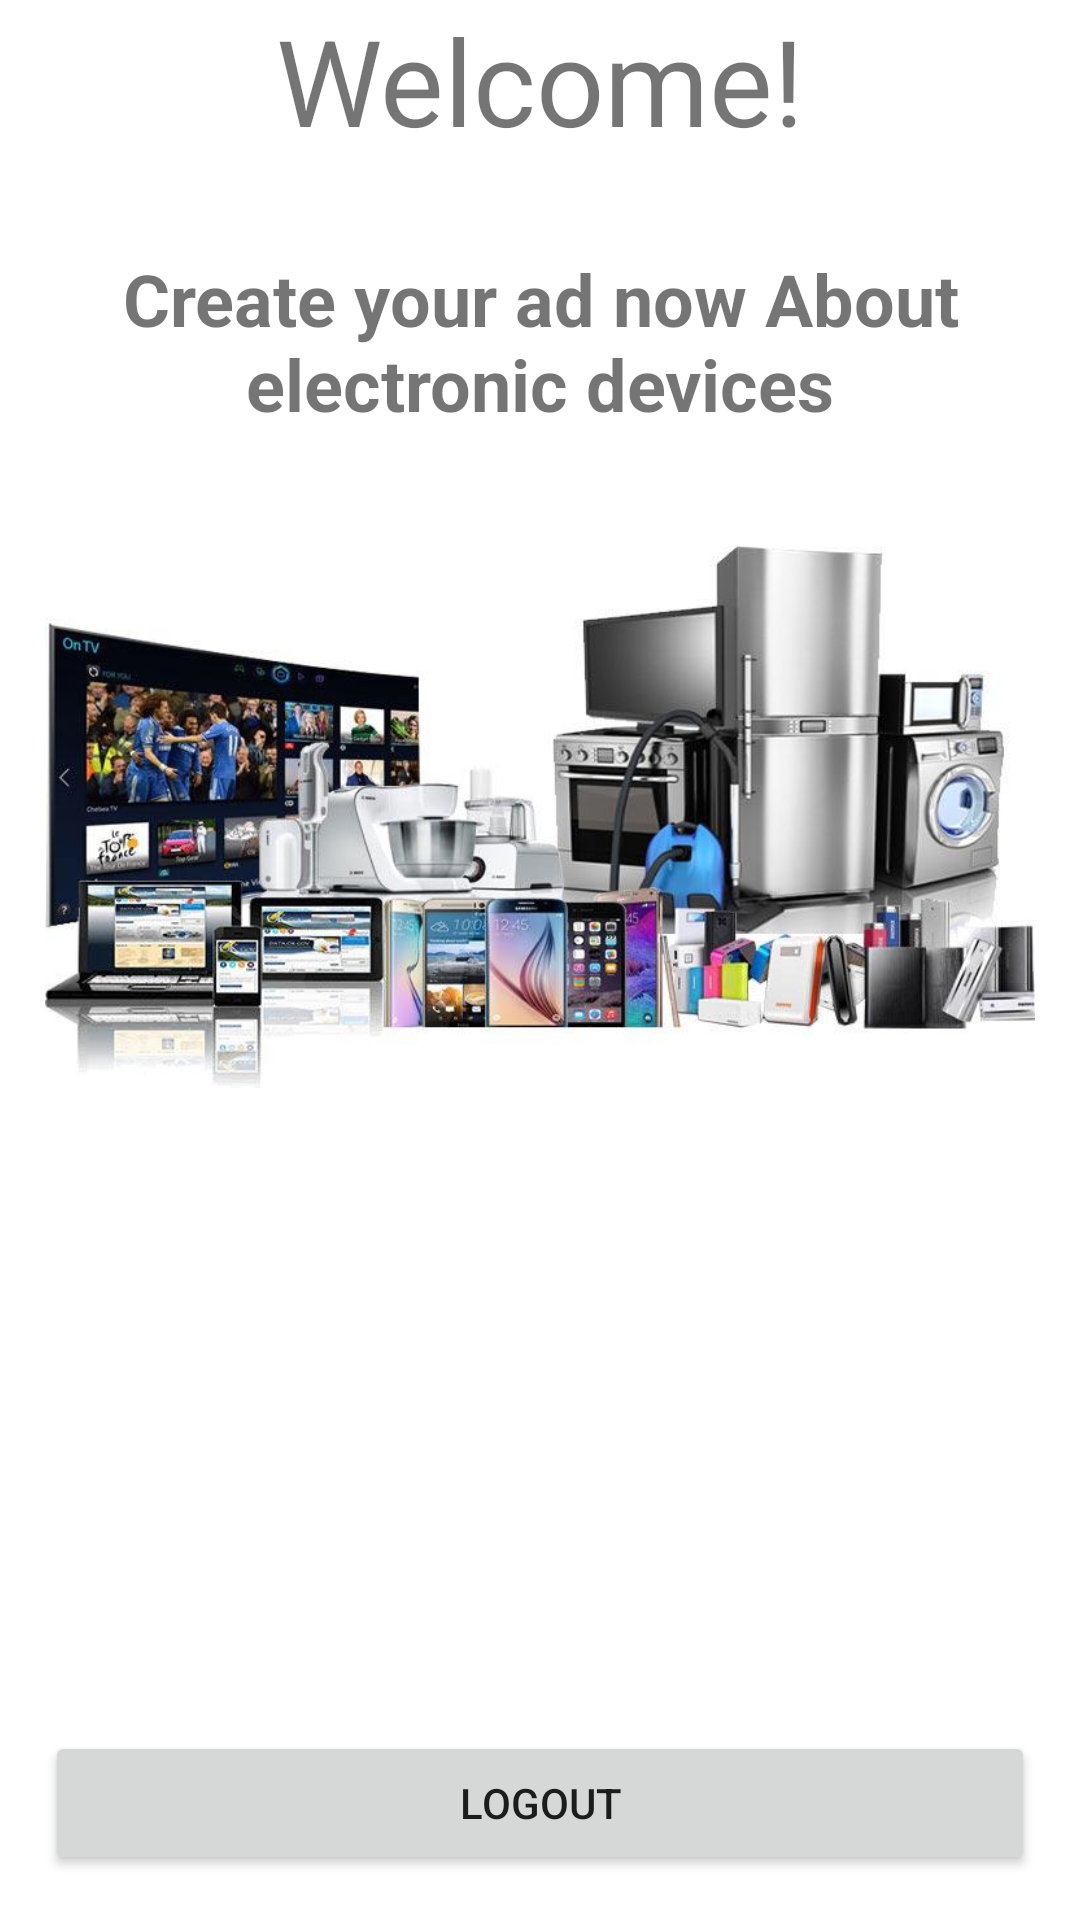

Write the Android layout XML for this screen, with the resource values it uses.
<!-- AndroidManifest.xml: application theme Theme.AnnouncementsApp -->
<!-- res/layout/activity_main.xml -->
<?xml version="1.0" encoding="utf-8"?>
<RelativeLayout xmlns:android="http://schemas.android.com/apk/res/android"
    xmlns:app="http://schemas.android.com/apk/res-auto"
    xmlns:tools="http://schemas.android.com/tools"
    android:layout_width="match_parent"
    android:layout_height="match_parent"
    android:layout_gravity="center"
    android:orientation="vertical" >

    <TextView
        android:id="@+id/txt"
        android:layout_width="match_parent"
        android:layout_height="wrap_content"
        android:layout_gravity="center"
        android:gravity="center"
        android:text="Welcome!"
        android:textSize="40dp" />

    <Button
        android:id="@+id/btnLogOut"
        android:layout_width="match_parent"
        android:layout_height="wrap_content"
        android:layout_alignParentBottom="true"
        android:layout_marginStart="15dp"
        android:layout_marginTop="15dp"
        android:layout_marginEnd="15dp"
        android:layout_marginBottom="15dp"
        android:text="Logout" />

    <TextView
        android:id="@+id/textView"
        android:layout_width="match_parent"
        android:layout_height="wrap_content"
        android:layout_below="@+id/txt"
        android:layout_alignParentEnd="true"
        android:layout_marginStart="15dp"
        android:layout_marginTop="30dp"
        android:layout_marginEnd="15dp"
        android:layout_marginBottom="15dp"
        android:text="Create your ad now About electronic devices"
        android:textAlignment="center"
        android:textSize="24dp"
        android:textStyle="bold" />

    <ImageView
        android:id="@+id/imageView"
        android:layout_width="wrap_content"
        android:layout_height="wrap_content"
        android:layout_below="@+id/txt"
        android:layout_alignParentEnd="true"
        android:layout_marginStart="15dp"
        android:layout_marginTop="10dp"
        android:layout_marginEnd="15dp"
        android:layout_marginBottom="15dp"
        android:src="@drawable/img" />
</RelativeLayout>
<!-- resources referenced by this layout -->
<resources>
  <!-- drawable img: jpeg bitmap (drawable, 53632 bytes) -->
  <style name="Theme.AnnouncementsApp" parent="Theme.MaterialComponents.DayNight.DarkActionBar">
          
          <item name="colorPrimary">@color/purple_500</item>
          <item name="colorPrimaryVariant">@color/purple_700</item>
          <item name="colorOnPrimary">@color/white</item>
          
          <item name="colorSecondary">@color/teal_200</item>
          <item name="colorSecondaryVariant">@color/teal_700</item>
          <item name="colorOnSecondary">@color/black</item>
          
          <item name="android:statusBarColor" tools:targetApi="l">?attr/colorPrimaryVariant</item>
          
      </style>
  <!-- not gathered from this repository: default colours our renderer supplied (Android Studio template values) -->
  <color name="purple_500">#FF6200EE</color>
  <color name="purple_700">#FF3700B3</color>
  <color name="teal_200">#FF03DAC5</color>
  <color name="teal_700">#FF018786</color>
  <color name="black">#FF000000</color>
  <color name="white">#FFFFFFFF</color>
</resources>
